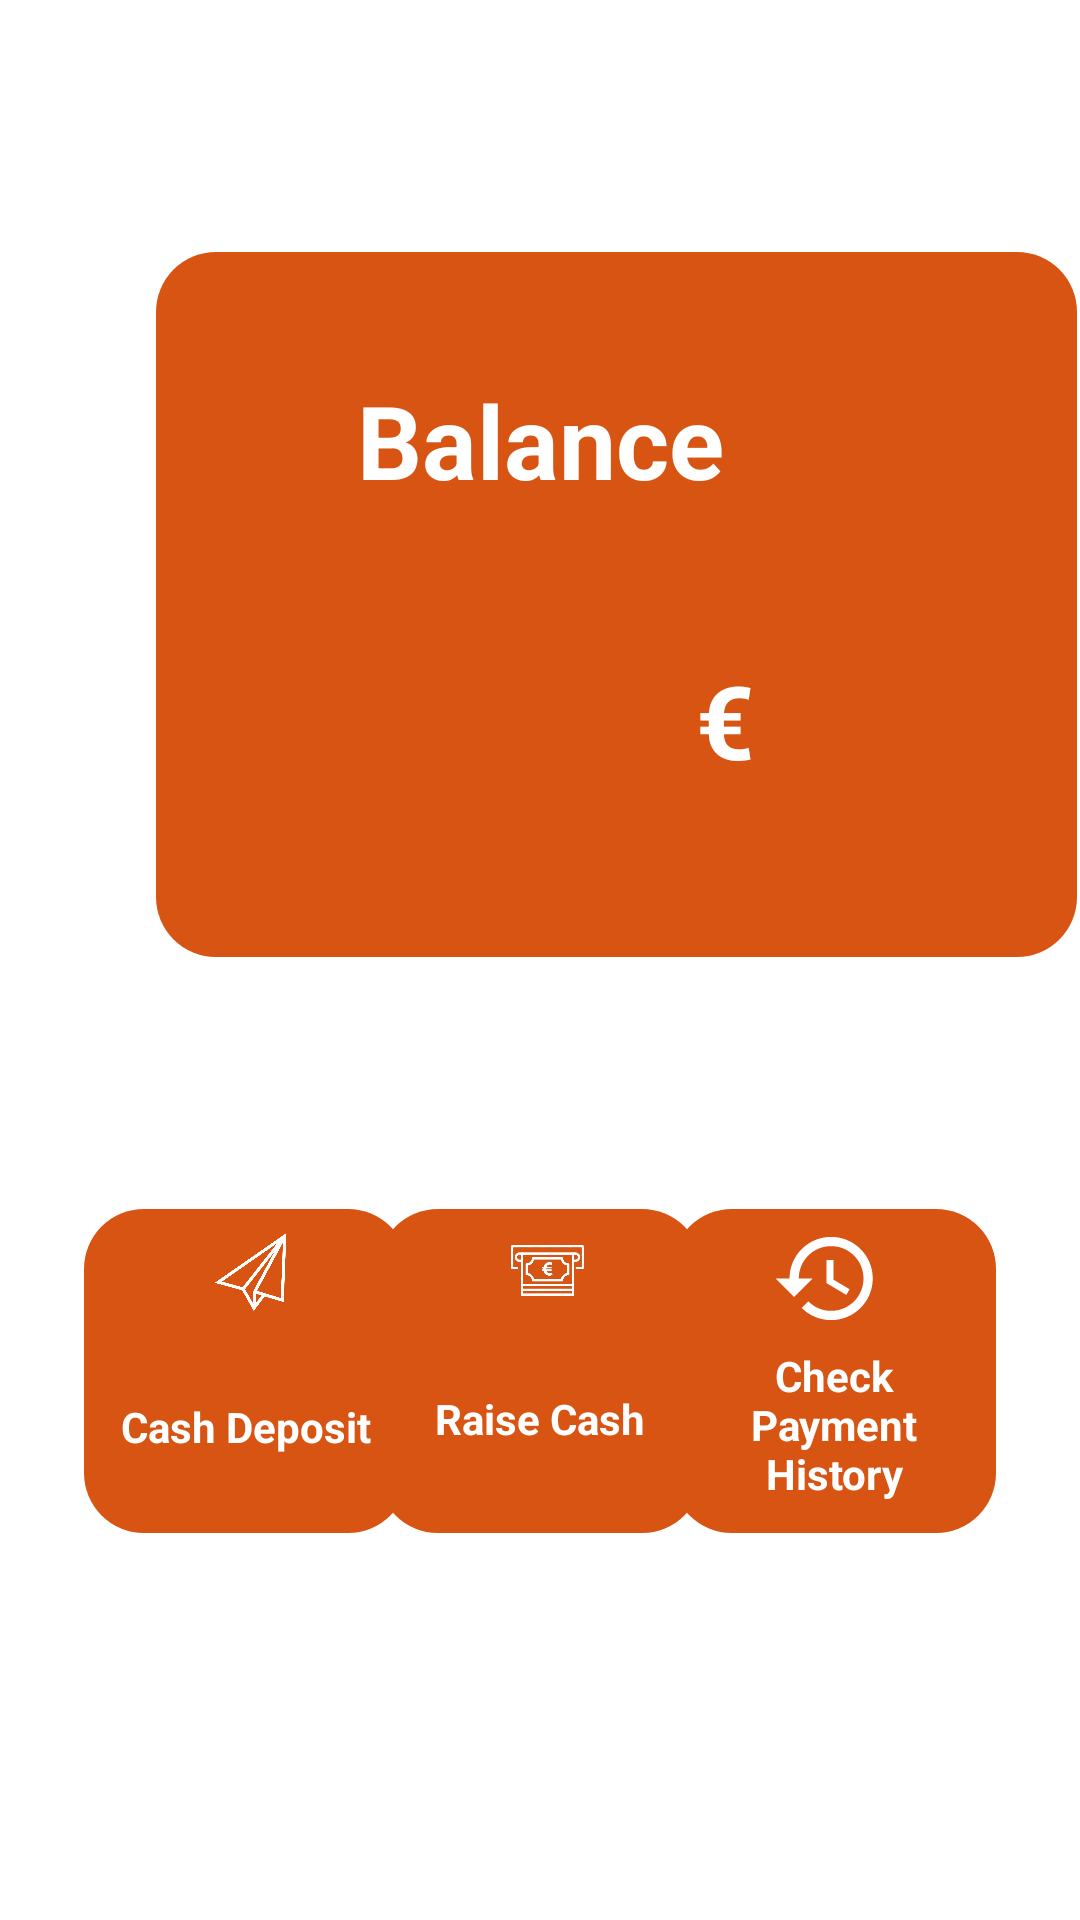

Reconstruct the res/layout file that produces this screen, plus the resources it refers to.
<!-- AndroidManifest.xml: application theme Theme.OLAPark -->
<!-- res/layout/fragment_payments.xml -->
<?xml version="1.0" encoding="utf-8"?>
<androidx.constraintlayout.widget.ConstraintLayout xmlns:android="http://schemas.android.com/apk/res/android"
    xmlns:app="http://schemas.android.com/apk/res-auto"
    xmlns:tools="http://schemas.android.com/tools"
    android:layout_width="match_parent"
    android:layout_height="match_parent"
    android:id="@+id/fragment_payments"
    tools:context=".nav.payments.PaymentsFragment">
    <ImageView
        android:id="@+id/raise_money_form"
        android:layout_width="108dp"
        android:layout_height="108dp"
        android:layout_marginTop="84dp"
        android:src="@drawable/payments_features_style"
        app:layout_constraintEnd_toStartOf="@+id/check_payment_history_form"
        app:layout_constraintStart_toEndOf="@+id/deposit_money_form"
        app:layout_constraintTop_toBottomOf="@+id/balance_form" />
    <ImageView
        android:id="@+id/balance_form"
        android:layout_width="307dp"
        android:layout_height="235dp"
        android:layout_marginStart="52dp"
        android:layout_marginTop="84dp"
        android:layout_marginEnd="52dp"
        android:src="@drawable/payments_features_style"
        app:layout_constraintEnd_toEndOf="parent"
        app:layout_constraintHorizontal_bias="0.0"
        app:layout_constraintStart_toStartOf="parent"
        app:layout_constraintTop_toTopOf="parent" />
    <ImageView
        android:id="@+id/check_payment_history_form"
        android:layout_width="108dp"
        android:layout_height="108dp"
        android:layout_marginTop="84dp"
        android:layout_marginEnd="28dp"
        android:src="@drawable/payments_features_style"
        app:layout_constraintEnd_toEndOf="parent"
        app:layout_constraintTop_toBottomOf="@+id/balance_form" />
    <ImageView
        android:id="@+id/history_symbol"
        android:layout_width="37dp"
        android:layout_height="38dp"
        android:layout_marginTop="4dp"
        android:src="@drawable/ic_baseline_history_24"
        app:layout_constraintEnd_toEndOf="@+id/check_payment_history_form"
        app:layout_constraintHorizontal_bias="0.464"
        app:layout_constraintStart_toStartOf="@+id/check_payment_history_form"
        app:layout_constraintTop_toTopOf="@+id/check_payment_history_form" />
    <TextView
        android:id="@+id/payment_history"
        android:layout_width="92dp"
        android:layout_height="51dp"
        android:layout_marginTop="4dp"
        android:textColor="?colorOnSecondary"
        android:gravity="center"
        android:text="@string/payment_history"
        android:textStyle="bold"
        app:layout_constraintEnd_toEndOf="@+id/check_payment_history_form"
        app:layout_constraintStart_toStartOf="@+id/check_payment_history_form"
        app:layout_constraintTop_toBottomOf="@+id/history_symbol" />
    <ImageView
        android:id="@+id/deposit_money_form"
        android:layout_width="108dp"
        android:layout_height="108dp"
        android:layout_marginStart="28dp"
        android:layout_marginTop="84dp"
        android:src="@drawable/payments_features_style"
        app:layout_constraintStart_toStartOf="parent"
        app:layout_constraintTop_toBottomOf="@+id/balance_form" />
    <TextView
        android:id="@+id/euros"
        android:layout_width="95dp"
        android:layout_height="62dp"
        android:layout_marginTop="48dp"
        android:layout_marginEnd="32dp"
        android:text="@string/euros"
        android:textColor="?colorOnSecondary"
        android:textSize="34sp"
        android:textStyle="bold"
        app:layout_constraintEnd_toEndOf="@+id/balance_form"
        app:layout_constraintTop_toBottomOf="@+id/balance" />
    <TextView
        android:id="@+id/balance_amount"
        android:layout_width="142dp"
        android:layout_height="62dp"
        android:layout_marginStart="36dp"
        android:layout_marginTop="48dp"
        android:gravity="right"
        android:textColor="?colorOnSecondary"
        android:textSize="34sp"
        android:textStyle="bold"
        app:layout_constraintStart_toStartOf="@+id/balance_form"
        app:layout_constraintTop_toBottomOf="@+id/balance" />
    <TextView
        android:id="@+id/balance"
        android:layout_width="wrap_content"
        android:layout_height="wrap_content"
        android:layout_marginTop="40dp"
        android:textColor="?colorOnSecondary"
        android:text="@string/balance"
        android:textStyle="bold"
        android:gravity="center"
        android:textSize="34sp"
        app:layout_constraintEnd_toEndOf="parent"
        app:layout_constraintStart_toStartOf="parent"
        app:layout_constraintTop_toTopOf="@+id/balance_form" />
    <TextView
        android:id="@+id/add_money"
        android:layout_width="85dp"
        android:layout_height="69dp"
        android:layout_marginTop="4dp"
        android:gravity="center"
        android:textColor="?colorOnSecondary"
        android:text="@string/add_money"
        android:textStyle="bold"
        app:layout_constraintEnd_toEndOf="@+id/deposit_money_form"
        app:layout_constraintStart_toStartOf="@+id/deposit_money_form"
        app:layout_constraintTop_toBottomOf="@+id/cash_deposit_symbol" />
    <ImageView
        android:id="@+id/cash_deposit_symbol"
        android:layout_width="53dp"
        android:layout_height="26dp"
        android:layout_marginTop="8dp"
        android:src="@drawable/deposit_money"
        app:layout_constraintEnd_toEndOf="@+id/deposit_money_form"
        app:layout_constraintHorizontal_bias="0.525"
        app:layout_constraintStart_toStartOf="@+id/deposit_money_form"
        app:layout_constraintTop_toTopOf="@+id/deposit_money_form" />
    <ImageView
        android:id="@+id/cash_raise_symbol"
        android:layout_width="51dp"
        android:layout_height="33dp"
        android:layout_marginTop="4dp"
        android:src="@drawable/raise_money"
        app:layout_constraintEnd_toEndOf="@+id/raise_money_form"
        app:layout_constraintHorizontal_bias="0.543"
        app:layout_constraintStart_toStartOf="@+id/raise_money_form"
        app:layout_constraintTop_toTopOf="@+id/raise_money_form" />
    <TextView
        android:id="@+id/raise_money"
        android:layout_width="81dp"
        android:layout_height="58dp"
        android:layout_marginTop="4dp"
        android:gravity="center"
        android:text="@string/raise_money"
        android:textColor="?colorOnSecondary"
        android:textStyle="bold"
        app:layout_constraintEnd_toEndOf="@+id/raise_money_form"
        app:layout_constraintStart_toStartOf="@+id/raise_money_form"
        app:layout_constraintTop_toBottomOf="@+id/cash_raise_symbol" />
</androidx.constraintlayout.widget.ConstraintLayout>
<!-- resources referenced by this layout -->
<resources>
  <!-- drawable deposit_money: png bitmap (drawable, 46161 bytes) -->
  <!-- drawable ic_baseline_history_24 (drawable) -->
  <vector android:height="24dp" android:tint="?attr/colorOnSecondary"
      android:viewportHeight="24" android:viewportWidth="24"
      android:width="24dp" xmlns:android="http://schemas.android.com/apk/res/android">
      <path android:fillColor="@android:color/white" android:pathData="M13,3c-4.97,0 -9,4.03 -9,9L1,12l3.89,3.89 0.07,0.14L9,12L6,12c0,-3.87 3.13,-7 7,-7s7,3.13 7,7 -3.13,7 -7,7c-1.93,0 -3.68,-0.79 -4.94,-2.06l-1.42,1.42C8.27,19.99 10.51,21 13,21c4.97,0 9,-4.03 9,-9s-4.03,-9 -9,-9zM12,8v5l4.28,2.54 0.72,-1.21 -3.5,-2.08L13.5,8L12,8z"/>
  </vector>
  <!-- drawable payments_features_style (drawable) -->
  <?xml version="1.0" encoding="utf-8"?>
  <selector xmlns:android="http://schemas.android.com/apk/res/android">
  
      <item android:state_enabled="true" >
          <shape android:shape="rectangle">
              <solid android:color="?attr/colorPrimary"/>
              <corners android:radius="20dp"/>
          </shape>
      </item>
  
  </selector>
  <!-- drawable raise_money: png bitmap (drawable, 26473 bytes) -->
  <string name="add_money">Cash Deposit</string>
  <string name="balance"> Balance </string>
  <string name="euros"> € </string>
  <string name="payment_history">Check Payment History</string>
  <string name="raise_money"> Raise Cash </string>
  <style name="Theme.OLAPark" parent="Theme.MaterialComponents.DayNight.DarkActionBar">
          
          <item name="colorPrimary">@color/orange</item>
          <item name="colorOnPrimary">@color/black</item>
  
          <item name="colorOnSecondary">@color/white</item>
          
          <item name="android:statusBarColor">?attr/colorPrimary</item>
          
  
          <item name="colorFeature">@color/white</item>
  
      </style>
  <color name="orange">#D75413</color>
  <color name="black">#FF000000</color>
  <color name="white">#FFFFFFFF</color>
</resources>
